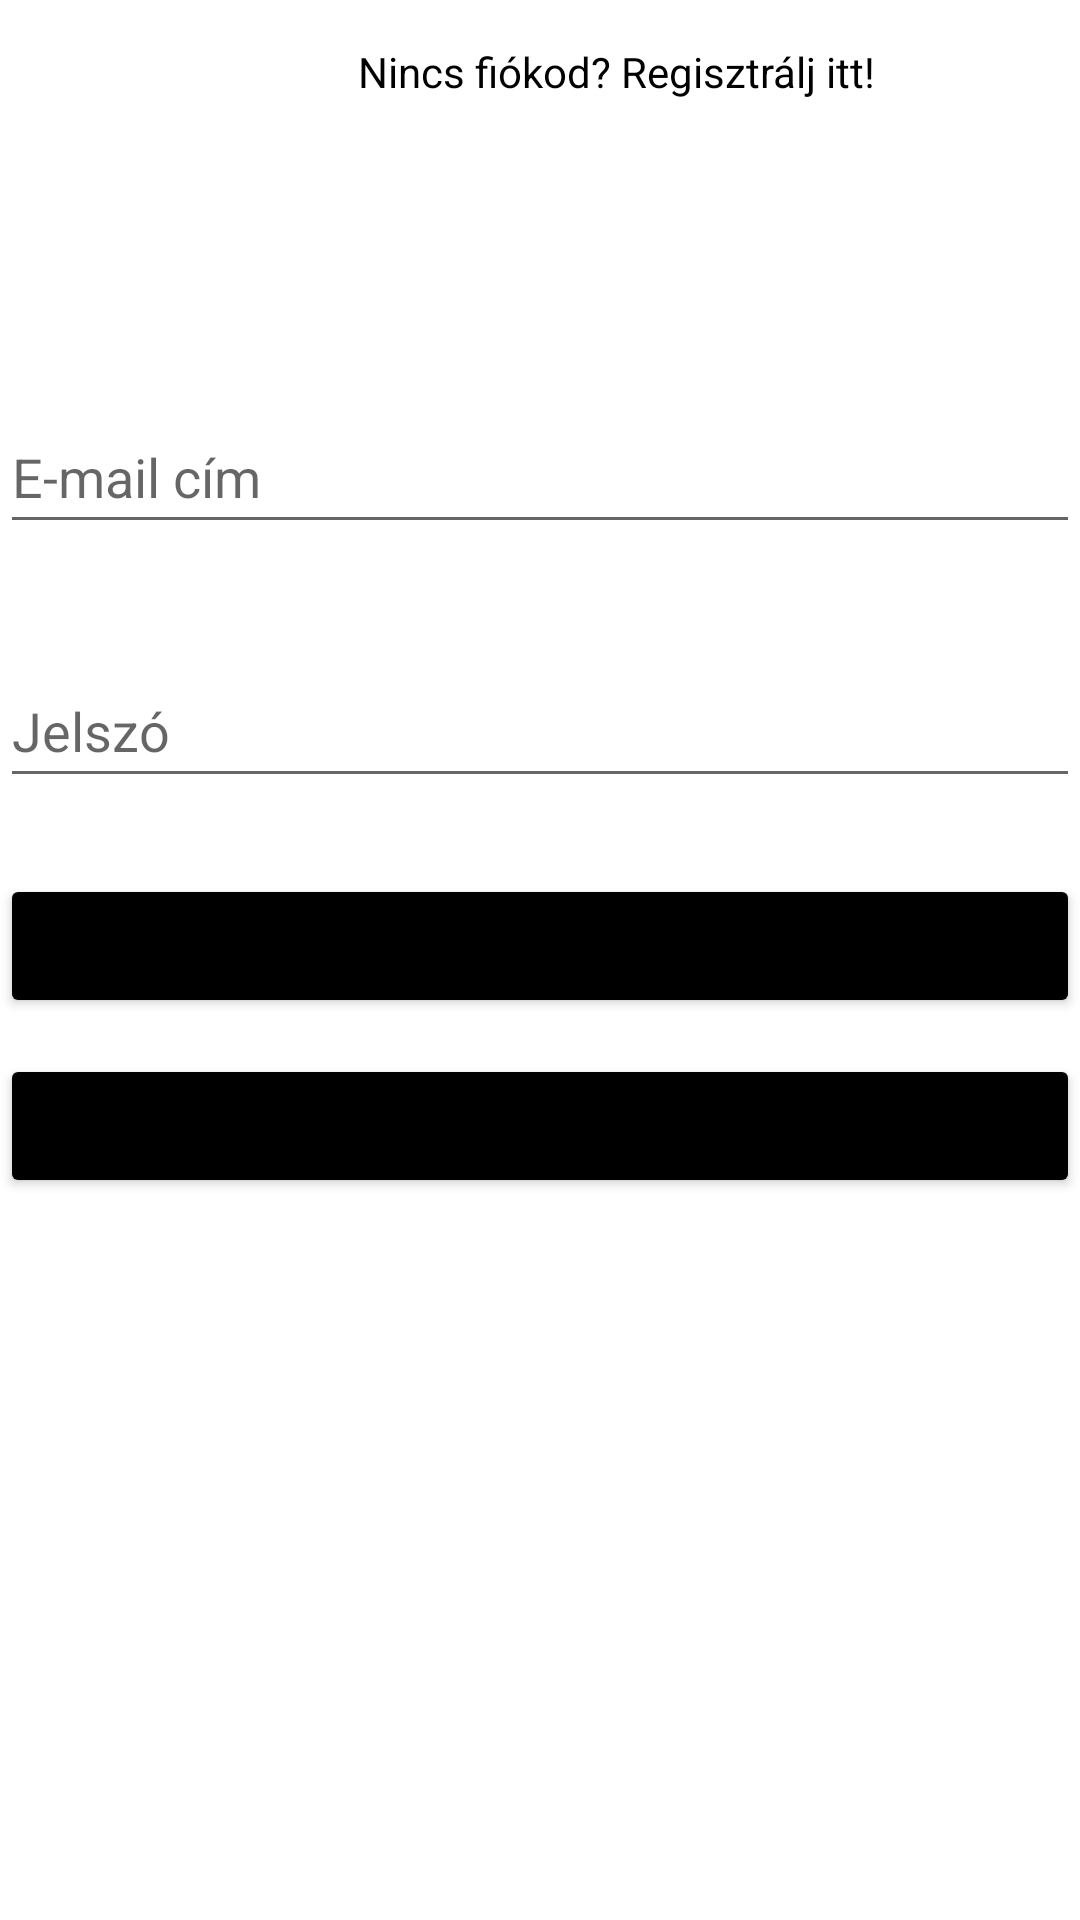

Layout XML and referenced resources for this Android screen:
<!-- AndroidManifest.xml: application theme Theme.Shop -->
<!-- res/layout/activity_main.xml -->
<?xml version="1.0" encoding="utf-8"?>
<androidx.constraintlayout.widget.ConstraintLayout xmlns:android="http://schemas.android.com/apk/res/android"
    xmlns:app="http://schemas.android.com/apk/res-auto"
    xmlns:tools="http://schemas.android.com/tools"
    android:layout_width="match_parent"
    android:layout_height="match_parent"
    tools:context=".MainActivity">

    <EditText
        android:id="@+id/editTextUserName"
        android:layout_width="match_parent"
        android:layout_height="wrap_content"
        android:ems="10"
        android:hint="@string/email_address"
        android:inputType="textEmailAddress"
        android:minHeight="48dp"
        app:layout_constraintBottom_toBottomOf="parent"
        app:layout_constraintEnd_toEndOf="parent"
        app:layout_constraintHorizontal_bias="0.0"
        app:layout_constraintStart_toStartOf="parent"
        app:layout_constraintTop_toTopOf="parent"
        app:layout_constraintVertical_bias="0.225" />

    <EditText
        android:id="@+id/editTextPassword"
        android:layout_width="match_parent"
        android:layout_height="wrap_content"
        android:layout_marginBottom="150dp"
        android:ems="10"
        android:hint="@string/password"
        android:inputType="textPassword"
        android:minHeight="48dp"
        app:layout_constraintBottom_toBottomOf="parent"
        app:layout_constraintTop_toBottomOf="@+id/editTextUserName"
        app:layout_constraintVertical_bias="0.141"
        tools:layout_editor_absoluteX="16dp" />

    <Button
        android:id="@+id/loginButton"
        android:layout_width="0dp"
        android:layout_height="wrap_content"
        android:backgroundTint="@color/black"
        android:onClick="login"
        android:text="@string/login"
        app:layout_constraintBottom_toBottomOf="parent"
        app:layout_constraintEnd_toEndOf="parent"
        app:layout_constraintHorizontal_bias="1.0"
        app:layout_constraintStart_toStartOf="parent"
        app:layout_constraintTop_toBottomOf="@+id/editTextPassword"
        app:layout_constraintVertical_bias="0.078" />

    <TextView
        android:id="@+id/registerButton"
        android:layout_width="411dp"
        android:layout_height="wrap_content"
        android:gravity="center"
        android:minHeight="48dp"
        android:onClick="register"
        android:text="@string/signup"
        android:textAlignment="center"
        android:textColor="@color/black"
        tools:layout_editor_absoluteX="0dp"
        tools:layout_editor_absoluteY="500dp"
        tools:ignore="MissingConstraints" />

    <Button
        android:id="@+id/guestLoginButton"
        android:layout_width="0dp"
        android:layout_height="wrap_content"
        android:layout_marginTop="12dp"
        android:backgroundTint="@color/black"
        android:onClick="loginAsGuest"
        android:text="Bejelentkezés vendégként"
        app:layout_constraintEnd_toEndOf="parent"
        app:layout_constraintHorizontal_bias="1.0"
        app:layout_constraintStart_toStartOf="parent"
        app:layout_constraintTop_toBottomOf="@+id/loginButton"
        tools:ignore="OnClick" />

</androidx.constraintlayout.widget.ConstraintLayout>
<!-- resources referenced by this layout -->
<resources>
  <color name="black">#FF000000</color>
  <string name="email_address">E-mail cím</string>
  <string name="login">Bejelentkezés</string>
  <string name="password">Jelszó</string>
  <string name="signup">Nincs fiókod? Regisztrálj itt!</string>
  <style name="Theme.Shop" parent="Theme.MaterialComponents.DayNight.DarkActionBar">
          
          <item name="colorPrimary">@color/purple_200</item>
          <item name="colorPrimaryVariant">@color/purple_700</item>
          <item name="colorOnPrimary">@color/white</item>
          
          <item name="colorSecondary">@color/teal_200</item>
          <item name="colorSecondaryVariant">@color/teal_700</item>
          <item name="colorOnSecondary">@color/black</item>
          
          <item name="android:statusBarColor" tools:targetApi="l">?attr/colorPrimaryVariant</item>
          
      </style>
  <color name="purple_200">#8E8F8F</color>
  <color name="purple_700">#FF3700B3</color>
  <color name="white">#FFFFFFFF</color>
  <color name="teal_200">#FF03DAC5</color>
  <color name="teal_700">#8D8E8E</color>
</resources>
